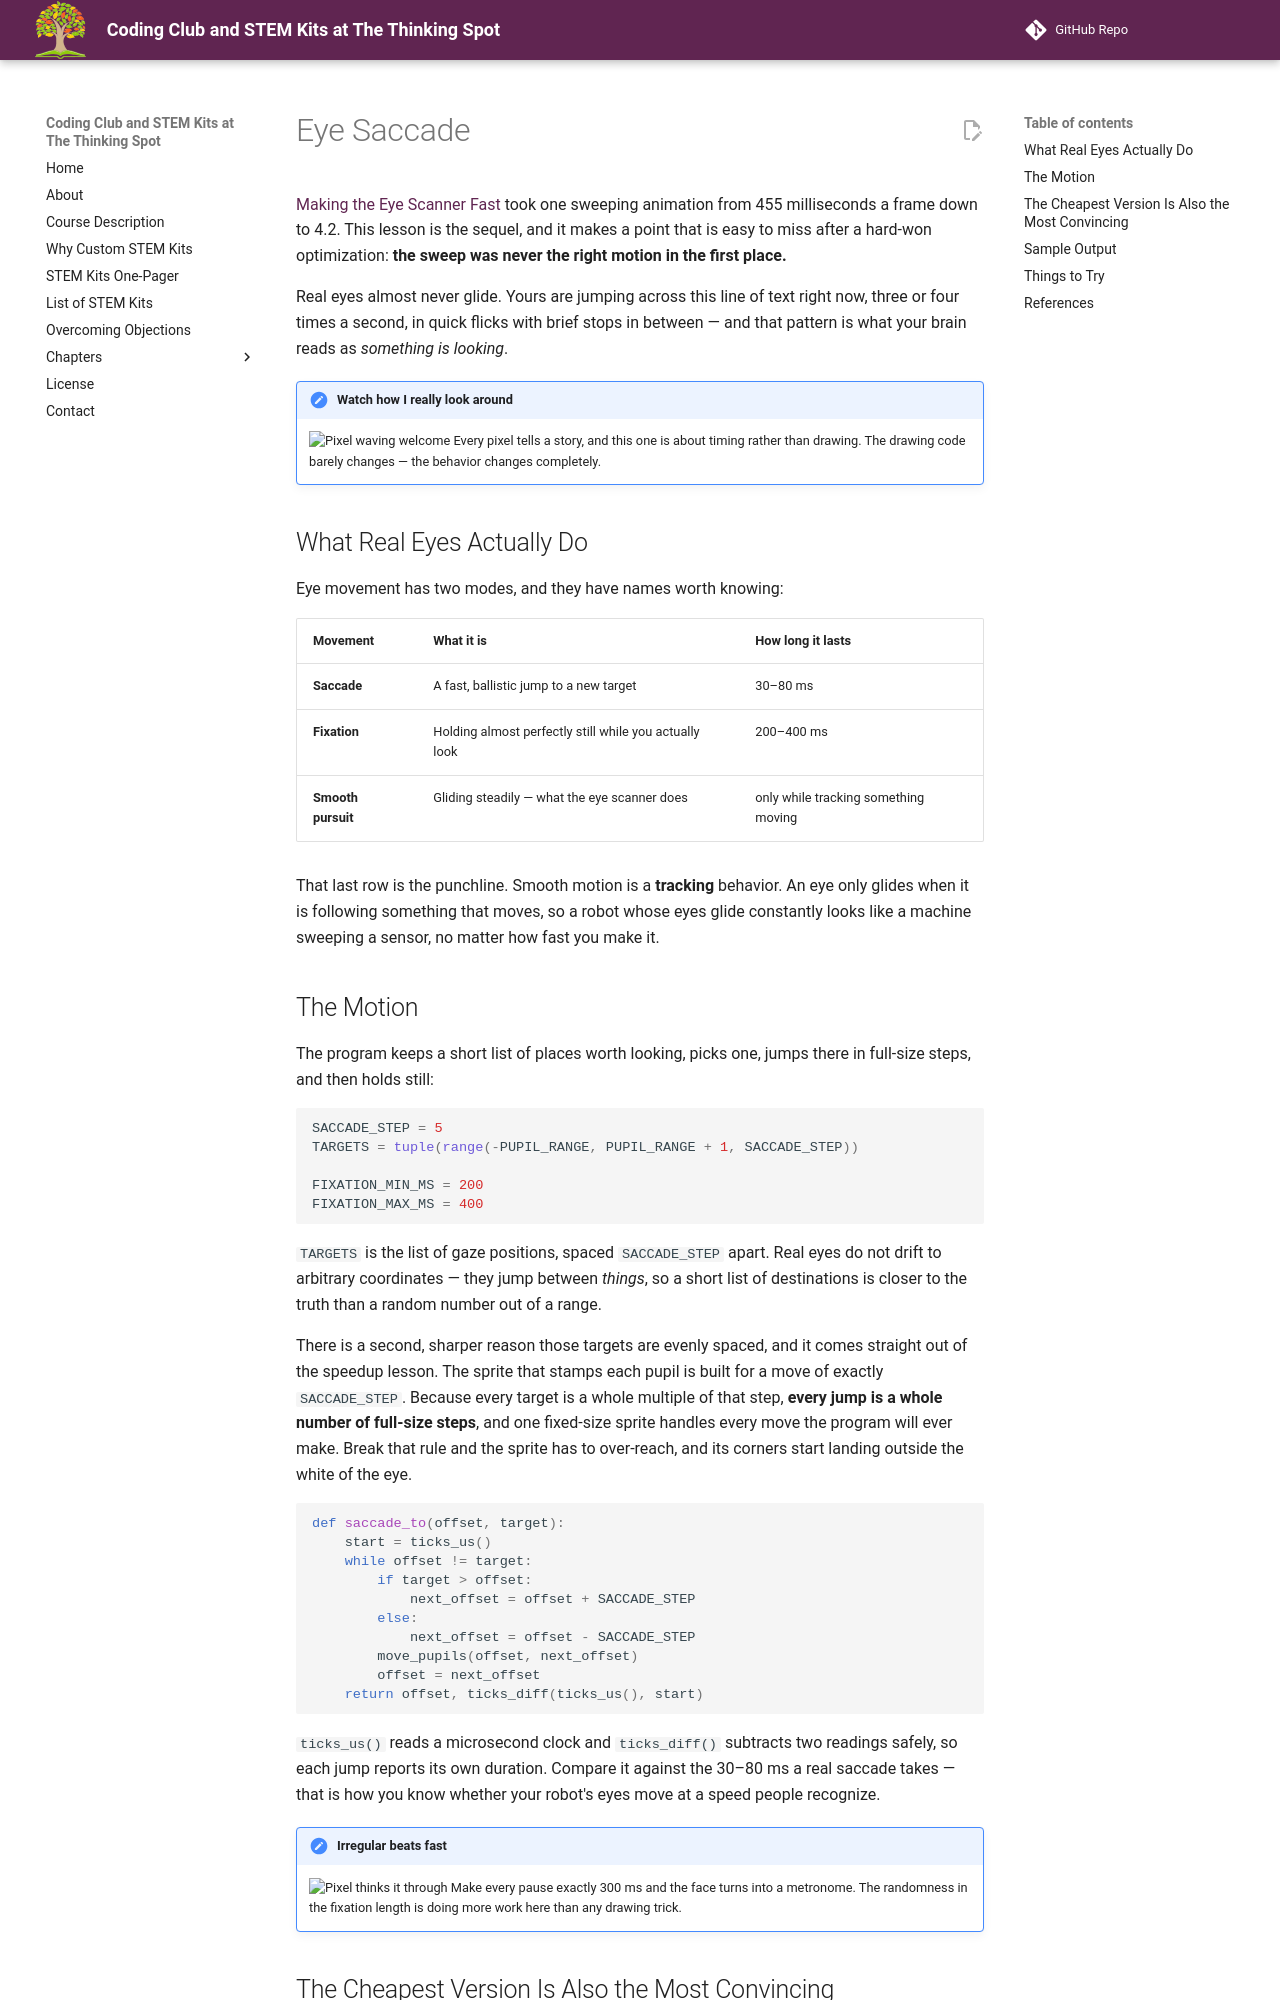

repository: dmccreary/thinking-spot-demos · page: kits/sw-gc9b72/eye-saccade/index.html · generator: mkdocs

# Eye Saccade

[Making the Eye Scanner Fast](../eye-scanner-speedup/index.md) took one sweeping animation from
455 milliseconds a frame down to 4.2. This lesson is the sequel, and it makes a point that is
easy to miss after a hard-won optimization: **the sweep was never the right motion in the first
place.**

Real eyes almost never glide. Yours are jumping across this line of text right now, three or four
times a second, in quick flicks with brief stops in between — and that pattern is what your brain
reads as *something is looking*.

!!! mascot-welcome "Watch how I really look around"
    ![Pixel waving welcome](../../../img/mascot/welcome.png){ class="mascot-admonition-img" }
    Every pixel tells a story, and this one is about timing rather than drawing. The drawing code barely changes — the behavior changes completely.

## What Real Eyes Actually Do

Eye movement has two modes, and they have names worth knowing:

| Movement | What it is | How long it lasts |
|---|---|---|
| **Saccade** | A fast, ballistic jump to a new target | 30–80 ms |
| **Fixation** | Holding almost perfectly still while you actually look | 200–400 ms |
| **Smooth pursuit** | Gliding steadily — what the eye scanner does | only while tracking something moving |

That last row is the punchline. Smooth motion is a **tracking** behavior. An eye only glides when
it is following something that moves, so a robot whose eyes glide constantly looks like a machine
sweeping a sensor, no matter how fast you make it.

## The Motion

The program keeps a short list of places worth looking, picks one, jumps there in full-size steps,
and then holds still:

```py
SACCADE_STEP = 5
TARGETS = tuple(range(-PUPIL_RANGE, PUPIL_RANGE + 1, SACCADE_STEP))

FIXATION_MIN_MS = 200
FIXATION_MAX_MS = 400
```

`TARGETS` is the list of gaze positions, spaced `SACCADE_STEP` apart. Real eyes do not drift to
arbitrary coordinates — they jump between *things*, so a short list of destinations is closer to
the truth than a random number out of a range.

There is a second, sharper reason those targets are evenly spaced, and it comes straight out of
the speedup lesson. The sprite that stamps each pupil is built for a move of exactly
`SACCADE_STEP`. Because every target is a whole multiple of that step, **every jump is a whole
number of full-size steps**, and one fixed-size sprite handles every move the program will ever
make. Break that rule and the sprite has to over-reach, and its corners start landing outside the
white of the eye.

```py
def saccade_to(offset, target):
    start = ticks_us()
    while offset != target:
        if target > offset:
            next_offset = offset + SACCADE_STEP
        else:
            next_offset = offset - SACCADE_STEP
        move_pupils(offset, next_offset)
        offset = next_offset
    return offset, ticks_diff(ticks_us(), start)
```

`ticks_us()` reads a microsecond clock and `ticks_diff()` subtracts two readings safely, so each
jump reports its own duration. Compare it against the 30–80 ms a real saccade takes — that is how
you know whether your robot's eyes move at a speed people recognize.

!!! mascot-thinking "Irregular beats fast"
    ![Pixel thinks it through](../../../img/mascot/thinking.png){ class="mascot-admonition-img" }
    Make every pause exactly 300 ms and the face turns into a metronome. The randomness in the fixation length is doing more work here than any drawing trick.
